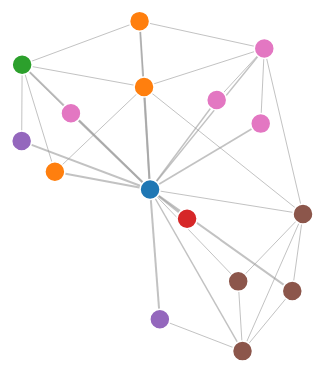
D3 v4 page, settled after 360 driven frames (6 s of simulated time); the page loaded 1 data file(s).





var svg = d3.select("svg"),
    width = +svg.attr("width"),
    height = +svg.attr("height");

var color = d3.scaleOrdinal(d3.schemeCategory10);

var simulation = d3.forceSimulation()
    .force("link", d3.forceLink().id(function(d) { return d.id; }))
    .force("charge", d3.forceManyBody().strength(-600))
    .force("center", d3.forceCenter(width / 2, height / 2));


d3.json("kristin.json", function(error, graph) {
  if (error) throw error;

  var link = svg.append("g")
      .attr("class", "links")
    .selectAll("line")
    .data(graph.links)
    .enter().append("line")
      .attr("stroke-width", function(d) { return Math.sqrt(d.value); });

  var node = svg.append("g")
      .attr("class", "nodes")
    .selectAll("circle")
    .data(graph.nodes)
    .enter().append("circle")
      .attr("r", 10)
      .attr("fill", function(d) { return color(d.group); })
      .call(d3.drag()
          .on("start", dragstarted)
          .on("drag", dragged)
          .on("end", dragended));

  node.append("title")
      .text(function(d) { return d.id; });

  simulation
      .nodes(graph.nodes)
      .on("tick", ticked);

  simulation.force("link")
      .links(graph.links);

  function ticked() {
    link
        .attr("x1", function(d) { return d.source.x; })
        .attr("y1", function(d) { return d.source.y; })
        .attr("x2", function(d) { return d.target.x; })
        .attr("y2", function(d) { return d.target.y; });

    node
        .attr("cx", function(d) { return d.x; })
        .attr("cy", function(d) { return d.y; });
  }
});

function dragstarted(d) {
  if (!d3.event.active) simulation.alphaTarget(0.3).restart();
  d.fx = d.x;
  d.fy = d.y;
}

function dragged(d) {
  d.fx = d3.event.x;
  d.fy = d3.event.y;
}

function dragended(d) {
  if (!d3.event.active) simulation.alphaTarget(0);
  d.fx = null;
  d.fy = null;
}



### data: kristin.json
{
 "nodes": [
  {
   "id": "Kristin",
   "group": 1
  },
  {
   "id": "Alex G.",
   "group": 7
  },
  {
   "id": "Dorthy C.",
   "group": 7
  },
  {
   "id": "Houston",
   "group": 6
  },
  {
   "id": "Phil",
   "group": 5
  },
  {
   "id": "Bryan",
   "group": 2
  },
  {
   "id": "Leanne",
   "group": 3
  },
  {
   "id": "Steve W.",
   "group": 3
  },
  "... 8 more items"
 ],
 "links": [
  {
   "source": "Kristin",
   "target": "Alex G.",
   "value": 4
  },
  {
   "source": "Kristin",
   "target": "Dorthy C.",
   "value": 4
  },
  {
   "source": "Kristin",
   "target": "Houston",
   "value": 4
  },
  {
   "source": "Kristin",
   "target": "Phil",
   "value": 4
  },
  {
   "source": "Kristin",
   "target": "Bryan",
   "value": 4
  },
  {
   "source": "Kristin",
   "target": "Leanne",
   "value": 2
  },
  {
   "source": "Kristin",
   "target": "Steve W.",
   "value": 1
  },
  {
   "source": "Kristin",
   "target": "Kate F.",
   "value": 2
  },
  "... 26 more items"
 ]
}